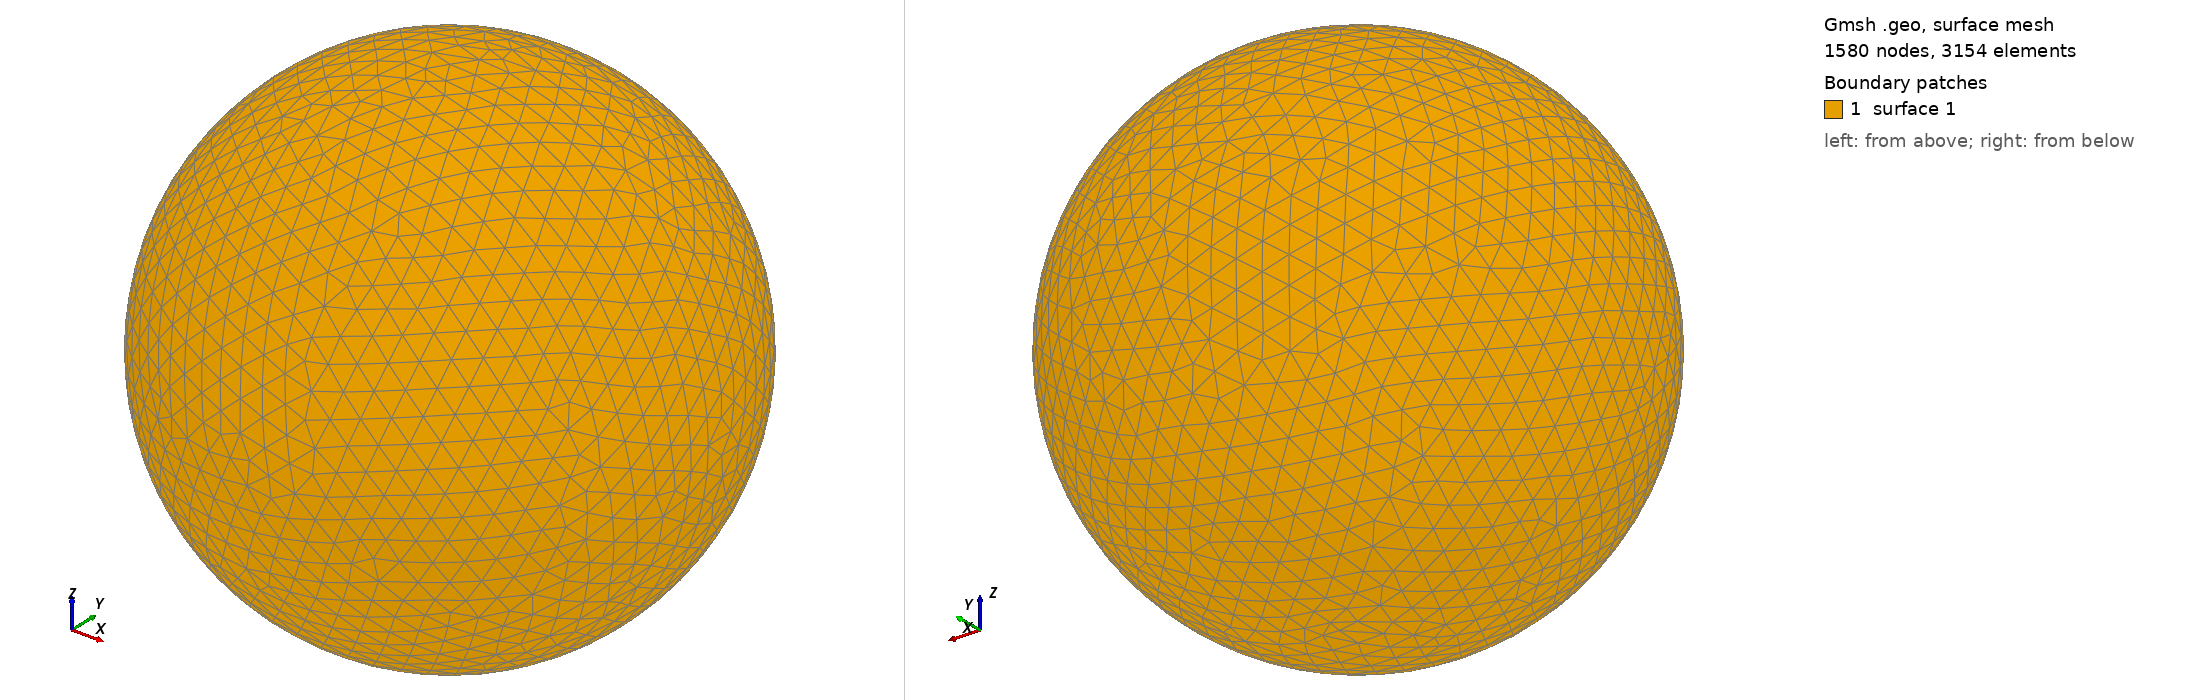

Gmsh geometry script, surface-meshed: 1580 nodes, 3154 surface elements. Boundary patches (legend numbers): 1 surface 1. Left view from above one corner, right view from below the opposite corner. The script declares no physical surfaces, so the legend lists its geometric surfaces. The drawing asked Gmsh for element sizes between 1% and 20% of the model's largest extent; the script's own settings can give other sizes.

=== shot0039.geo (drawn) ===
SetFactory("OpenCASCADE");
Point(1) = {0,0,0,0};
Sphere(1) = {0,0,0,0.00134200};
MeshSize{ PointsOf{ Surface{:}; } } = 0.000134200;
Mesh.ElementOrder=1;
Mesh.Format=39;
